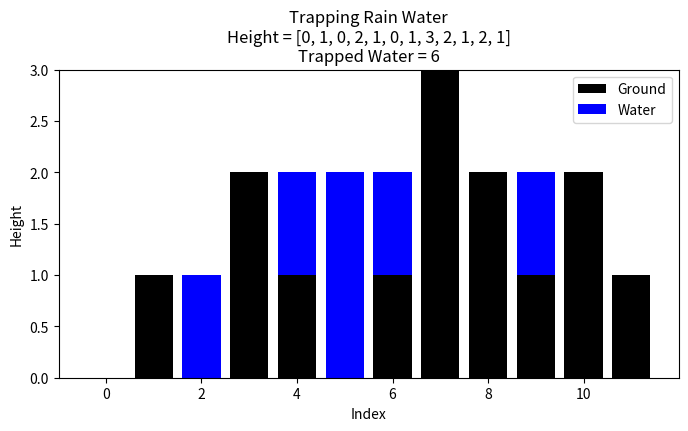
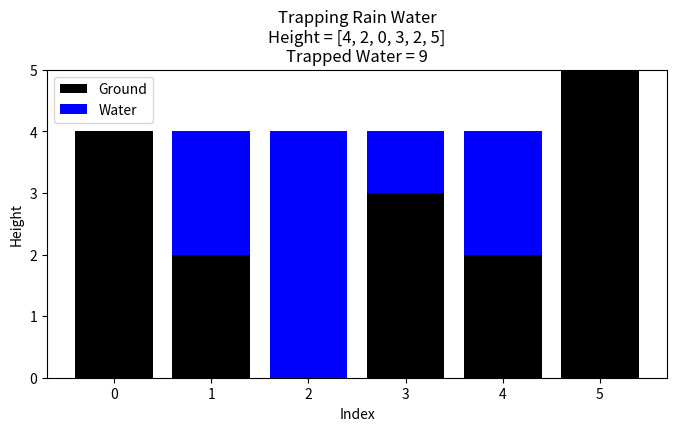
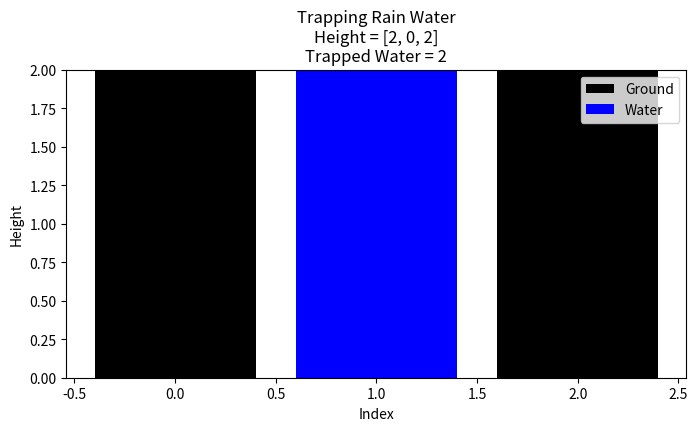

The script that saved these images, in order:
import matplotlib.pyplot as plt
import numpy as np

def trap(height):
    if not height:
        return 0, []
    n = len(height)
    left, right = 0, n - 1
    left_max, right_max = height[left], height[right]
    water = 0
    water_trapped = [0] * n  # 각 위치에 저장된 물의 양

    while left < right:
        if height[left] < height[right]:
            left += 1
            left_max = max(left_max, height[left])
            trapped = left_max - height[left]
            water += trapped
            water_trapped[left] = trapped
        else:
            right -= 1
            right_max = max(right_max, height[right])
            trapped = right_max - height[right]
            water += trapped
            water_trapped[right] = trapped
    return water, water_trapped

def plot_trap(height):
    total_water, water_trapped = trap(height)
    x = np.arange(len(height))
    plt.figure(figsize=(8, 4))
    plt.bar(x, height, color='black', label='Ground')
    plt.bar(x, water_trapped, bottom=height, color='blue', label='Water')
    plt.title(f'Trapping Rain Water\nHeight = {height}\nTrapped Water = {total_water}')
    plt.xlabel('Index')
    plt.ylabel('Height')
    plt.legend()
    plt.show()

# 예시 1
example1 = [0, 1, 0, 2, 1, 0, 1, 3, 2, 1, 2, 1]
plot_trap(example1)

# 예시 2
example2 = [4, 2, 0, 3, 2, 5]
plot_trap(example2)

# 예시 3
example3 = [2, 0, 2]
plot_trap(example3)
